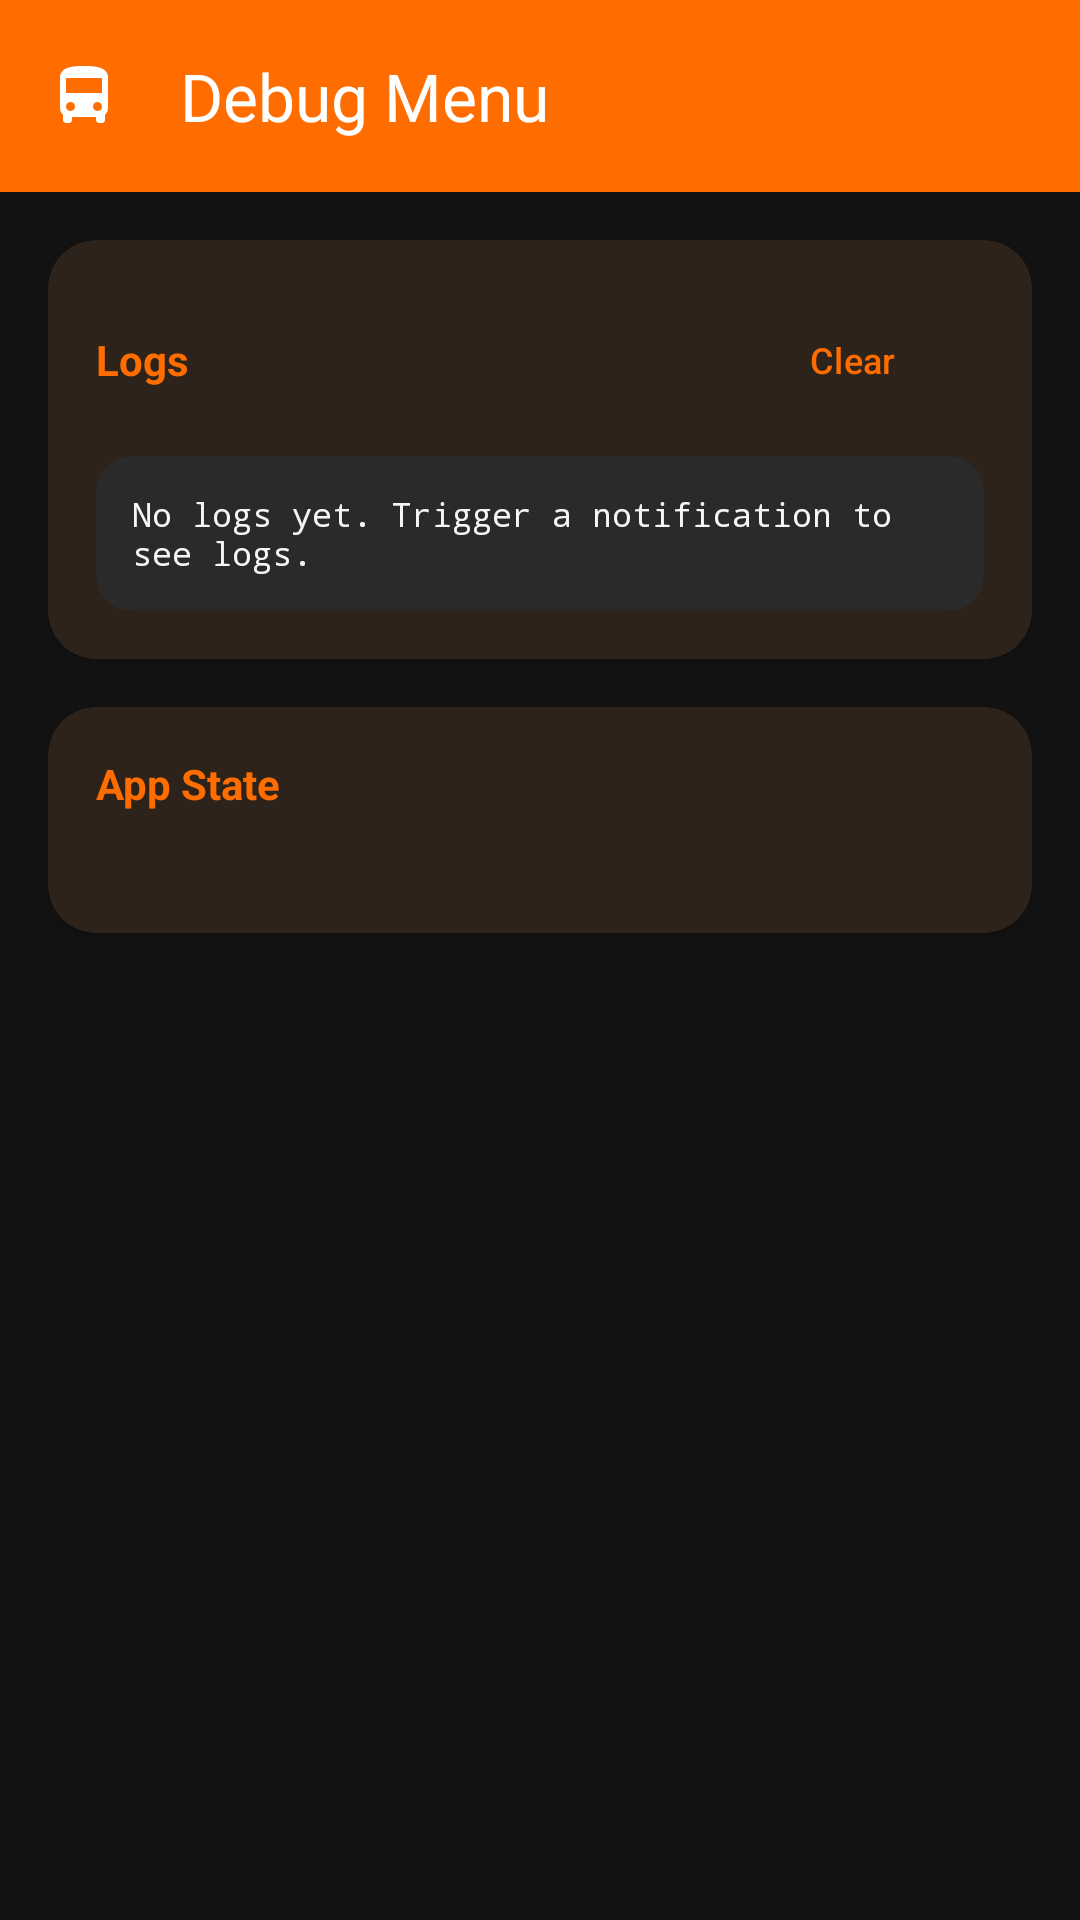

Android layout source for this screen:
<!-- AndroidManifest.xml: application theme Theme.TimeToGo -->
<!-- res/layout/fragment_debug.xml -->
<?xml version="1.0" encoding="utf-8"?>
<androidx.coordinatorlayout.widget.CoordinatorLayout
    xmlns:android="http://schemas.android.com/apk/res/android"
    xmlns:app="http://schemas.android.com/apk/res-auto"
    android:layout_width="match_parent"
    android:layout_height="match_parent"
    android:fitsSystemWindows="true">

    <com.google.android.material.appbar.AppBarLayout
        android:layout_width="match_parent"
        android:layout_height="wrap_content"
        android:fitsSystemWindows="true">

        <com.google.android.material.appbar.MaterialToolbar
            android:id="@+id/toolbar"
            android:layout_width="match_parent"
            android:layout_height="?attr/actionBarSize"
            android:background="?attr/colorPrimary"
            app:navigationIcon="@drawable/ic_notification"
            app:navigationIconTint="?attr/colorOnPrimary"
            app:title="@string/debug_title"
            app:titleTextColor="?attr/colorOnPrimary" />

    </com.google.android.material.appbar.AppBarLayout>

    <androidx.core.widget.NestedScrollView
        android:layout_width="match_parent"
        android:layout_height="match_parent"
        app:layout_behavior="@string/appbar_scrolling_view_behavior">

        <LinearLayout
            android:layout_width="match_parent"
            android:layout_height="wrap_content"
            android:orientation="vertical"
            android:padding="16dp">



            
            <com.google.android.material.card.MaterialCardView
                android:layout_width="match_parent"
                android:layout_height="wrap_content"
                android:layout_marginBottom="16dp"
                app:cardCornerRadius="16dp"
                app:cardElevation="2dp">

                <LinearLayout
                    android:layout_width="match_parent"
                    android:layout_height="wrap_content"
                    android:orientation="vertical"
                    android:padding="16dp">

                    <LinearLayout
                        android:layout_width="match_parent"
                        android:layout_height="wrap_content"
                        android:gravity="center_vertical"
                        android:orientation="horizontal">

                        <TextView
                            android:layout_width="0dp"
                            android:layout_height="wrap_content"
                            android:layout_weight="1"
                            android:text="@string/debug_error_logs"
                            android:textColor="?attr/colorPrimary"
                            android:textSize="14sp"
                            android:textStyle="bold" />

                        <com.google.android.material.button.MaterialButton
                            android:id="@+id/clear_logs_button"
                            style="@style/Widget.Material3.Button.TextButton"
                            android:layout_width="wrap_content"
                            android:layout_height="wrap_content"
                            android:text="@string/debug_clear_logs"
                            android:textSize="12sp" />

                    </LinearLayout>

                    
                    <com.google.android.material.card.MaterialCardView
                        android:layout_width="match_parent"
                        android:layout_height="wrap_content"
                        android:layout_marginTop="8dp"
                        app:cardBackgroundColor="?attr/colorSurfaceVariant"
                        app:cardCornerRadius="12dp"
                        app:cardElevation="0dp"
                        app:strokeWidth="0dp">

                        <ScrollView
                            android:id="@+id/log_scroll_view"
                            android:layout_width="match_parent"
                            android:layout_height="wrap_content"
                            android:maxHeight="400dp">

                            <TextView
                                android:id="@+id/log_text"
                                android:layout_width="match_parent"
                                android:layout_height="wrap_content"
                                android:fontFamily="monospace"
                                android:padding="12dp"
                                android:text="@string/debug_no_logs"
                                android:textColor="?attr/colorOnSurface"
                                android:textSize="11sp" />

                        </ScrollView>

                    </com.google.android.material.card.MaterialCardView>

                </LinearLayout>

            </com.google.android.material.card.MaterialCardView>

            
            <com.google.android.material.card.MaterialCardView
                android:layout_width="match_parent"
                android:layout_height="wrap_content"
                android:layout_marginBottom="16dp"
                app:cardCornerRadius="16dp"
                app:cardElevation="2dp">

                <LinearLayout
                    android:layout_width="match_parent"
                    android:layout_height="wrap_content"
                    android:orientation="vertical"
                    android:padding="16dp">

                    <TextView
                        android:layout_width="wrap_content"
                        android:layout_height="wrap_content"
                        android:layout_marginBottom="8dp"
                        android:text="@string/debug_app_state"
                        android:textColor="?attr/colorPrimary"
                        android:textSize="14sp"
                        android:textStyle="bold" />

                    <TextView
                        android:id="@+id/app_state_text"
                        android:layout_width="match_parent"
                        android:layout_height="wrap_content"
                        android:fontFamily="monospace"
                        android:textColor="?attr/colorOnSurface"
                        android:textSize="12sp"
                        android:lineSpacingExtra="4dp" />

                </LinearLayout>

            </com.google.android.material.card.MaterialCardView>

        </LinearLayout>

    </androidx.core.widget.NestedScrollView>

</androidx.coordinatorlayout.widget.CoordinatorLayout>
<!-- resources referenced by this layout -->
<resources>
  <!-- drawable ic_notification (drawable) -->
  <?xml version="1.0" encoding="utf-8"?>
  <vector xmlns:android="http://schemas.android.com/apk/res/android"
      android:width="24dp"
      android:height="24dp"
      android:viewportWidth="24"
      android:viewportHeight="24"
      android:tint="?attr/colorControlNormal">
      
      <path
          android:fillColor="#FFFFFF"
          android:pathData="M4,16c0,0.88 0.39,1.67 1,2.22V20c0,0.55 0.45,1 1,1h1c0.55,0 1,-0.45 1,-1v-1h8v1c0,0.55 0.45,1 1,1h1c0.55,0 1,-0.45 1,-1v-1.78c0.61,-0.55 1,-1.34 1,-2.22V6c0,-3.5 -3.58,-4 -8,-4s-8,0.5 -8,4v10zM7.5,17c-0.83,0 -1.5,-0.67 -1.5,-1.5S6.67,14 7.5,14s1.5,0.67 1.5,1.5S8.33,17 7.5,17zM16.5,17c-0.83,0 -1.5,-0.67 -1.5,-1.5s0.67,-1.5 1.5,-1.5 1.5,0.67 1.5,1.5 -0.67,1.5 -1.5,1.5zM18,11H6V6h12v5z" />
  </vector>
  <string name="debug_app_state">App State</string>
  <string name="debug_clear_logs">Clear</string>
  <string name="debug_error_logs">Logs</string>
  <string name="debug_no_logs">No logs yet. Trigger a notification to see logs.</string>
  <string name="debug_title">Debug Menu</string>
  <style name="Theme.TimeToGo" parent="Theme.Material3.Dark.NoActionBar">
          
          <item name="colorPrimary">@color/primary</item>
          <item name="colorPrimaryDark">@color/primary_dark</item>
          <item name="colorOnPrimary">@color/on_primary</item>
  
          
          <item name="colorSecondary">@color/secondary</item>
          <item name="colorOnSecondary">@color/on_secondary</item>
  
          
          <item name="colorTertiary">@color/tertiary</item>
          <item name="colorOnTertiary">@color/on_tertiary</item>
  
          
          <item name="android:colorBackground">@color/background</item>
          <item name="colorSurface">@color/surface</item>
          <item name="colorSurfaceVariant">@color/surface_variant</item>
          <item name="colorOnBackground">@color/on_background</item>
          <item name="colorOnSurface">@color/on_surface</item>
          <item name="colorOnSurfaceVariant">@color/on_surface_variant</item>
  
          
          <item name="colorError">@color/error</item>
          <item name="colorOnError">@color/on_error</item>
  
          
          <item name="statusActiveColor">@color/status_active</item>
          <item name="statusInactiveColor">@color/status_inactive</item>
  
          
          <item name="android:statusBarColor">@color/background</item>
          <item name="android:navigationBarColor">@color/background</item>
          <item name="android:windowLightStatusBar">false</item>
          <item name="android:windowLightNavigationBar">false</item>
  
          
          <item name="materialCardViewStyle">@style/Widget.TimeToGo.CardView</item>
      </style>
  <color name="primary">#FF6D00</color>
  <color name="primary_dark">#E65100</color>
  <color name="on_primary">#FFFFFF</color>
  <color name="secondary">#424242</color>
  <color name="on_secondary">#FFFFFF</color>
  <color name="tertiary">#757575</color>
  <color name="on_tertiary">#FFFFFF</color>
  <color name="background">#121212</color>
  <color name="surface">#1E1E1E</color>
  <color name="surface_variant">#2A2A2A</color>
  <color name="on_background">#F5F5F5</color>
  <color name="on_surface">#F5F5F5</color>
  <color name="on_surface_variant">#BDBDBD</color>
  <color name="error">#CF6679</color>
  <color name="on_error">#000000</color>
  <color name="status_active">#3E2700</color>
  <color name="status_inactive">#3E1F1F</color>
  <style name="Widget.TimeToGo.CardView" parent="Widget.Material3.CardView.Filled">
          <item name="cardBackgroundColor">@color/surface</item>
          <item name="cardElevation">2dp</item>
          <item name="cornerFamily">rounded</item>
          <item name="cardCornerRadius">24dp</item>
          <item name="strokeWidth">0dp</item>
      </style>
</resources>
